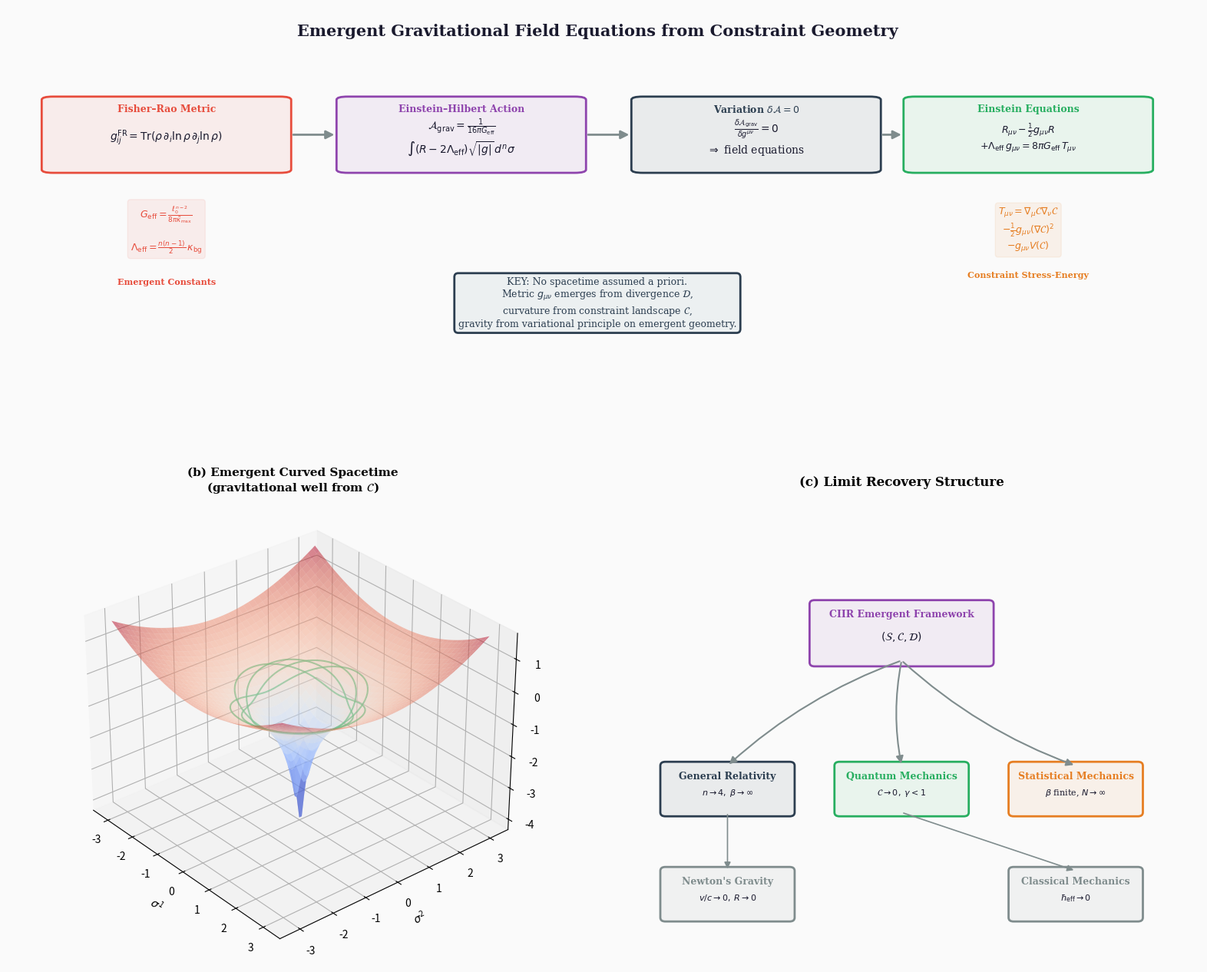

Recreate this plot in Python. (Note: this script raises an exception after producing the figure.)
#!/usr/bin/env python3
"""
Figure 6: Emergent Spacetime and Gravitational Field Equations
===============================================================
Shows the derivation chain:
  Fisher metric → Christoffel → Riemann → Einstein equations

Includes the Einstein-Hilbert action from constraint geometry
and the field equation derivation.

Publication-quality, 300 DPI.
"""

import matplotlib

matplotlib.use("Agg")
import matplotlib.pyplot as plt
import numpy as np
from matplotlib.patches import FancyBboxPatch

# ── Colours ──
C_BG       = "#FAFAFA"
C_TEXT     = "#1A1A2E"
C_FISHER   = "#E74C3C"
C_EINSTEIN = "#2C3E50"
C_CURV     = "#8E44AD"
C_MATTER   = "#E67E22"
C_COSMO    = "#27AE60"
C_ARROW    = "#7F8C8D"


def equation_box(ax, x, y, w, h, title, eqn, colour, fontsize=10):
    """Draw a highlighted equation box."""
    box = FancyBboxPatch(
        (x - w/2, y - h/2), w, h,
        boxstyle="round,pad=0.01",
        facecolor=colour, edgecolor=colour,
        alpha=0.08, linewidth=0, zorder=2
    )
    ax.add_patch(box)
    border = FancyBboxPatch(
        (x - w/2, y - h/2), w, h,
        boxstyle="round,pad=0.01",
        facecolor="none", edgecolor=colour,
        linewidth=2.0, zorder=3
    )
    ax.add_patch(border)
    ax.text(x, y + h/2 - 0.015, title,
            ha="center", va="top", fontsize=9, fontweight="bold",
            color=colour, family="serif", zorder=4)
    ax.text(x, y - 0.01, eqn,
            ha="center", va="center", fontsize=fontsize, color=C_TEXT,
            family="serif", zorder=4)


def main():
    fig = plt.figure(figsize=(16, 13), dpi=300)
    fig.patch.set_facecolor(C_BG)

    # ═══════════════════════════════════════════
    # Top: Derivation flow chart
    # ═══════════════════════════════════════════
    ax1 = fig.add_axes([0.02, 0.62, 0.96, 0.35])
    ax1.set_facecolor(C_BG)
    ax1.set_xlim(-0.02, 1.02)
    ax1.set_ylim(-0.05, 1.05)
    ax1.axis("off")

    ax1.text(0.5, 1.0,
             "Emergent Gravitational Field Equations from Constraint Geometry",
             ha="center", va="top", fontsize=15, fontweight="bold",
             color=C_TEXT, family="serif")

    # Equation boxes
    boxes = [
        (0.12, 0.65, 0.20, 0.22,
         "Fisher–Rao Metric",
         r"$g_{ij}^{\mathrm{FR}} = \mathrm{Tr}(\rho\, \partial_i \ln\rho\,"
         r" \partial_j \ln\rho)$",
         C_FISHER),
        (0.38, 0.65, 0.20, 0.22,
         "Einstein–Hilbert Action",
         r"$\mathcal{A}_\mathrm{grav} = \frac{1}{16\pi G_\mathrm{eff}}$"
         "\n"
         r"$\int (R - 2\Lambda_\mathrm{eff}) \sqrt{|g|}\, d^n\sigma$",
         C_CURV),
        (0.64, 0.65, 0.20, 0.22,
         "Variation $\\delta \\mathcal{A} = 0$",
         r"$\frac{\delta \mathcal{A}_\mathrm{grav}}{\delta g^{\mu\nu}} = 0$"
         "\n"
         r"$\Rightarrow$ field equations",
         C_EINSTEIN),
        (0.88, 0.65, 0.20, 0.22,
         "Einstein Equations",
         r"$R_{\mu\nu} - \frac{1}{2}g_{\mu\nu}R$"
         "\n"
         r"$+ \Lambda_\mathrm{eff}\, g_{\mu\nu} = 8\pi G_\mathrm{eff}\, T_{\mu\nu}$",
         C_COSMO, 9),
    ]

    for args in boxes:
        equation_box(ax1, *args)

    # Arrows
    for i in range(len(boxes) - 1):
        x0 = boxes[i][0] + boxes[i][2] / 2 + 0.01
        x1 = boxes[i+1][0] - boxes[i+1][2] / 2 - 0.01
        y = boxes[i][1]
        ax1.annotate(
            "", xy=(x1, y), xytext=(x0, y),
            arrowprops=dict(arrowstyle="-|>", color=C_ARROW,
                            lw=2.0, mutation_scale=16)
        )

    # Source terms
    ax1.text(0.88, 0.35,
             r"$T_{\mu\nu} = \nabla_\mu \mathcal{C} \nabla_\nu \mathcal{C}$"
             "\n"
             r"$- \frac{1}{2}g_{\mu\nu} (\nabla \mathcal{C})^2$"
             "\n"
             r"$- g_{\mu\nu} V(\mathcal{C})$",
             ha="center", va="center", fontsize=9, color=C_MATTER,
             family="serif",
             bbox=dict(facecolor=C_MATTER, edgecolor=C_MATTER,
                       alpha=0.08, boxstyle="round,pad=0.3"))
    ax1.text(0.88, 0.22, "Constraint Stress-Energy",
             ha="center", va="top", fontsize=8, color=C_MATTER,
             fontweight="bold", family="serif")

    # Emergent coupling constants
    ax1.text(0.12, 0.35,
             r"$G_\mathrm{eff} = \frac{\ell_0^{n-2}}{8\pi \tilde{\kappa}_\mathrm{max}}$"
             "\n\n"
             r"$\Lambda_\mathrm{eff} = \frac{n(n-1)}{2}\,\kappa_\mathrm{bg}$",
             ha="center", va="center", fontsize=9, color=C_FISHER,
             family="serif",
             bbox=dict(facecolor=C_FISHER, edgecolor=C_FISHER,
                       alpha=0.08, boxstyle="round,pad=0.3"))
    ax1.text(0.12, 0.20, "Emergent Constants",
             ha="center", va="top", fontsize=8, color=C_FISHER,
             fontweight="bold", family="serif")

    # Key insight box
    ax1.text(0.50, 0.12,
             "KEY: No spacetime assumed a priori.\n"
             "Metric $g_{\\mu\\nu}$ emerges from divergence $\\mathcal{D}$,\n"
             "curvature from constraint landscape $\\mathcal{C}$,\n"
             "gravity from variational principle on emergent geometry.",
             ha="center", va="center", fontsize=9, color=C_EINSTEIN,
             family="serif",
             bbox=dict(facecolor="#ECF0F1", edgecolor=C_EINSTEIN,
                       boxstyle="round,pad=0.4", linewidth=2))

    # ═══════════════════════════════════════════
    # Bottom left: Curved spacetime from constraint
    # ═══════════════════════════════════════════
    ax2 = fig.add_subplot(223, projection="3d")
    ax2.set_facecolor(C_BG)

    # Create a curved 2D surface representing spacetime
    u = np.linspace(-np.pi, np.pi, 80)
    v = np.linspace(-np.pi, np.pi, 80)
    U, V = np.meshgrid(u, v)

    # Warped surface (gravitational well)
    mass_x, mass_y = 0, 0
    r = np.sqrt((U - mass_x)**2 + (V - mass_y)**2) + 0.3
    W = -1.5 / r + 0.1 * (U**2 + V**2)

    ax2.plot_surface(U, V, W, cmap="coolwarm", alpha=0.5,
                     edgecolor="none", antialiased=True)

    # Geodesics around the mass
    for phi0 in [0, np.pi/3, 2*np.pi/3, np.pi]:
        t = np.linspace(0, 2*np.pi, 200)
        r_orbit = 1.5 + 0.3 * np.cos(2*t + phi0)
        gx = r_orbit * np.cos(t)
        gy = r_orbit * np.sin(t)
        r_g = np.sqrt(gx**2 + gy**2) + 0.3
        gz = -1.5 / r_g + 0.1 * (gx**2 + gy**2) + 0.02
        ax2.plot(gx, gy, gz, color=C_COSMO, lw=1.5, alpha=0.7)

    ax2.set_xlabel(r"$\sigma^1$", fontsize=10, family="serif")
    ax2.set_ylabel(r"$\sigma^2$", fontsize=10, family="serif")
    ax2.set_title("(b) Emergent Curved Spacetime\n(gravitational well from $\\mathcal{C}$)",
                  fontsize=11, fontweight="bold", family="serif", pad=5)
    ax2.view_init(elev=30, azim=-40)

    # ═══════════════════════════════════════════
    # Bottom right: Limit recovery diagram
    # ═══════════════════════════════════════════
    ax3 = fig.add_subplot(224)
    ax3.set_facecolor(C_BG)
    ax3.set_xlim(-0.1, 1.1)
    ax3.set_ylim(-0.1, 1.1)
    ax3.axis("off")

    # Central CIIR box
    bw, bh = 0.35, 0.15
    equation_box(ax3, 0.5, 0.75, bw, bh,
                 "CIIR Emergent Framework",
                 r"$(\mathcal{S}, \mathcal{C}, \mathcal{D})$",
                 C_CURV)

    # Limit boxes
    limits = [
        (0.15, 0.35, "General Relativity",
         r"$n \to 4,\; \beta \to \infty$",
         C_EINSTEIN),
        (0.50, 0.35, "Quantum Mechanics",
         r"$\mathcal{C} \to 0,\; \gamma < 1$",
         C_COSMO),
        (0.85, 0.35, "Statistical Mechanics",
         r"$\beta$ finite, $N \to \infty$",
         C_MATTER),
        (0.15, 0.08, "Newton's Gravity",
         r"$v/c \to 0,\; R \to 0$",
         "#7F8C8D"),
        (0.85, 0.08, "Classical Mechanics",
         r"$\hbar_\mathrm{eff} \to 0$",
         "#7F8C8D"),
    ]

    for lx, ly, title, cond, col in limits:
        equation_box(ax3, lx, ly, 0.25, 0.12, title, cond, col, fontsize=8)

    # Arrows from CIIR to limits
    for lx, ly, _, _, _ in limits[:3]:
        ax3.annotate(
            "", xy=(lx, ly + 0.06), xytext=(0.5, 0.68),
            arrowprops=dict(arrowstyle="-|>", color=C_ARROW,
                            lw=1.5, mutation_scale=14,
                            connectionstyle="arc3,rad=0.1")
        )

    # Sub-limits
    ax3.annotate("", xy=(0.15, 0.14), xytext=(0.15, 0.29),
                 arrowprops=dict(arrowstyle="-|>", color=C_ARROW,
                                 lw=1.2, mutation_scale=12))
    ax3.annotate("", xy=(0.85, 0.14), xytext=(0.50, 0.29),
                 arrowprops=dict(arrowstyle="-|>", color=C_ARROW,
                                 lw=1.2, mutation_scale=12))

    ax3.set_title("(c) Limit Recovery Structure",
                  fontsize=12, fontweight="bold", family="serif", pad=10)

    import warnings
    with warnings.catch_warnings():
        warnings.simplefilter("ignore", UserWarning)
        plt.tight_layout(rect=[0, 0, 1, 1])
    plt.savefig("manuscripts/ciir_monograph/figures/fig06_emergent_gravity.png",
                dpi=300, bbox_inches="tight", facecolor=C_BG)
    plt.savefig("manuscripts/ciir_monograph/figures/fig06_emergent_gravity.pdf",
                bbox_inches="tight", facecolor=C_BG)
    plt.close()
    print("✓ Figure 6 saved: fig06_emergent_gravity.{png,pdf}")


if __name__ == "__main__":
    main()
